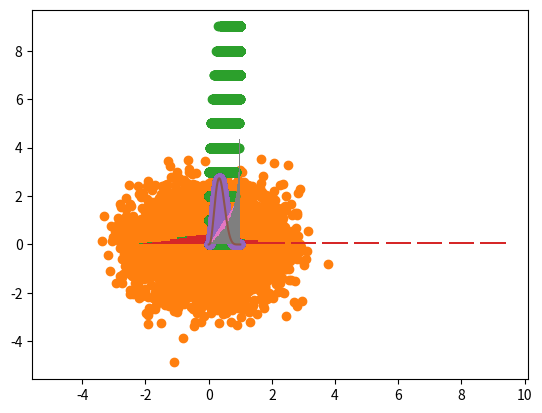

This chart was generated by the following Python code:
import numpy as np
import matplotlib.pyplot as plt
from scipy.stats import uniform
from scipy.stats import kstest

# Uniform distribution in a circle using a uniform distribution in a square
n = 10000
U = np.random.uniform(-1, 1, (n, 2))
U = U[U[:, 0]**2 + U[:, 1]**2 < 1]
plt.scatter(U[:, 0], U[:, 1])
plt.show()

# generate a distribution of a function of distance
U_dis = np.linalg.norm(U, axis=1)
plt.hist(U_dis, bins=30, density=True)
plt.show()

# generate a distribution of R^2
U_dis2 = U_dis**2
plt.hist(U_dis2, bins=30, density=True)
plt.show()

# plot (X, Y) * sqrt(-2log(R^2)) / R
X_1, Y_1 = (np.sqrt(-2 * np.log(U_dis2) / U_dis2) * U[:, 0], np.sqrt(-2 * np.log(U_dis2) / U_dis2) * U[:, 1])
plt.scatter(X_1, Y_1)
plt.show()

# plot histogram of X_1 and Y_1, marginal distributions
plt.hist(X_1, bins=30, density=True)
plt.show()
plt.hist(Y_1, bins=30, density=True)
plt.show()

n = 9
m = 1000000
# draw u from uniform distribution and draw x from binomial distribution
U = np.random.uniform(0, 1, m)
X = np.random.binomial(n, U)
# plot (U, X)
plt.scatter(U, X)
plt.show()

# plot marginal distribution of X using barplot
plt.bar(range(n+1), np.bincount(X) / m)
plt.show()

# plot marginal distribution of U|X=3 with a histogram
U_3 = U[X == 3]
plt.hist(U_3, bins=30, density=True)
plt.show()

import math

# plot p(u|x) = (n choose x) u^x (1-u)^(n-x) * (n + 1) for x = 3
x = 3
u = np.linspace(0, 1, 1000000)
p = (math.comb(n, x) * u**x * (1 - u)**(n - x)) * (n + 1)
plt.scatter(u, p)
plt.show()

# it has a distribution of Beta(4, 7)

# plot beta(4, 7) distribution
from scipy.stats import beta
x = np.linspace(0, 1, 1000000)
p = beta.pdf(x, 4, 7)
plt.plot(x, p)
plt.show()

# 1.5 https://mimuw.edu.pl/~wniem/Sym_Stoch/SyStoMC.pdf

n = 1000000
# generate n samples from a uniform distribution
U = np.random.uniform(0, 1, n)
X = np.random.uniform(0, 1, n)
# eliminate samples that are not in the region
X = X[U < X]
# plot histogram of X
plt.hist(X, bins=30, density=True)

n = 100000

X = np.zeros(n)
for i in range(n):
    u = np.random.uniform(0, 1)
    x = np.random.uniform(0, 1)
    while x < u:
        x = np.random.uniform(0, 1)
    X[i] = x

# plot histogram of X
plt.hist(X, bins=30, density=True)